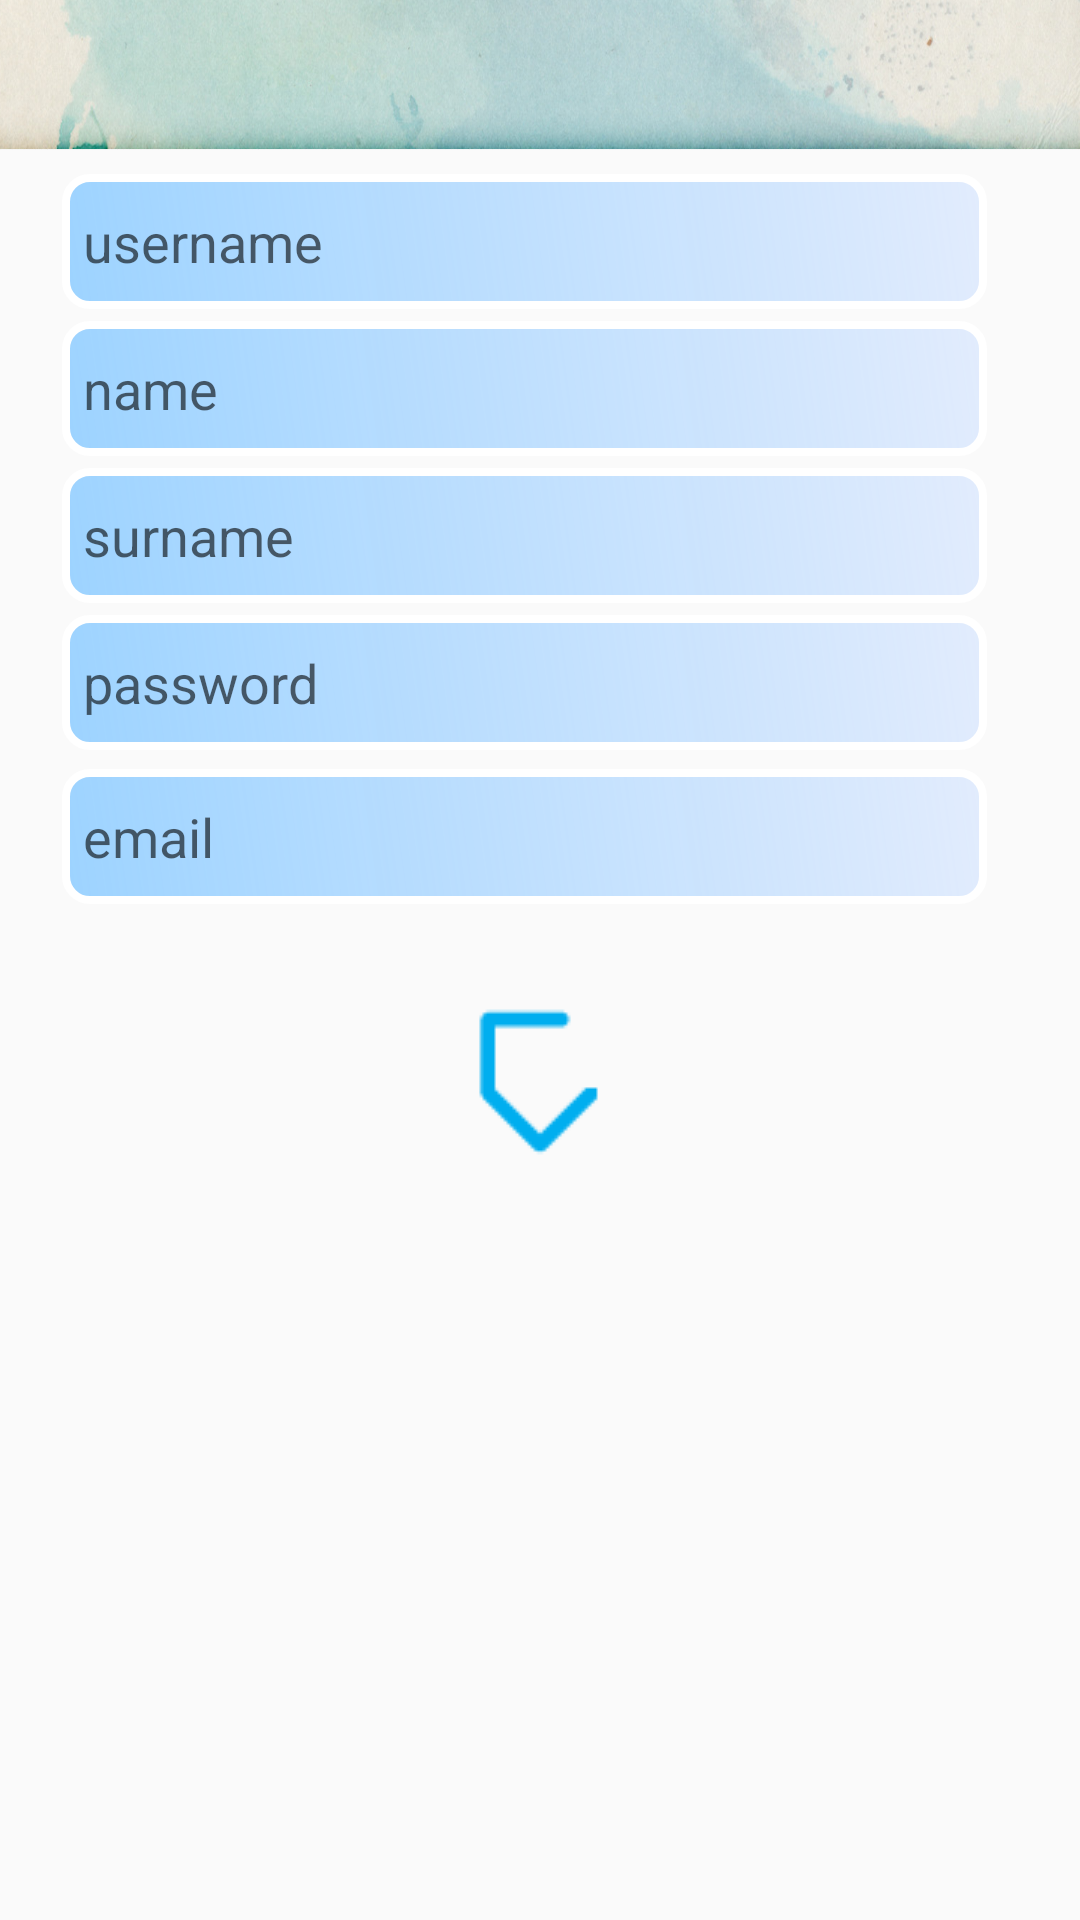

Produce the Android XML layout that renders to this screen, including the resource entries it uses.
<!-- AndroidManifest.xml: application theme AppTheme -->
<!-- res/layout/main2.xml -->
<?xml version="1.0" encoding="utf-8"?>
<LinearLayout
        xmlns:android="http://schemas.android.com/apk/res/android"
        android:orientation="vertical"
        android:layout_width="300dp"
        android:layout_height="370dp"
        android:background="@drawable/background"
        >

    <LinearLayout
            android:layout_width="match_parent"
            android:layout_height="50dp"
            android:orientation="vertical"
            android:id="@+id/linearLayout3"
            android:text="Sign Up"
            android:textSize="15pt"
            android:background="@drawable/top_view"
            >


    </LinearLayout>

    <LinearLayout
            android:layout_width="match_parent"
            android:layout_height="wrap_content"
            android:orientation="vertical"
            android:id="@+id/linearLayout1"
            android:layout_marginLeft="10pt"
            android:layout_marginRight="10pt"
            android:layout_marginTop="2pt">
        <EditText
                android:layout_weight="1"
                android:layout_height="45dp"
                android:layout_marginRight="5pt"
                android:id="@+id/etUserName"
                android:hint="username"
                android:textColor="#ffffff"
                android:background="@drawable/gradient_box"
                android:layout_width="match_parent"
                android:inputType="text"
                android:layout_marginTop="2pt">
        </EditText>
        <EditText
                android:layout_weight="1"
                android:layout_height="45dp"
                android:layout_marginRight="5pt"
                android:id="@+id/etName"
                android:textColor="#ffffff"
                android:background="@drawable/gradient_box"
                android:hint="name"
                android:layout_width="match_parent"
                android:inputType="text"
                android:layout_marginTop="2pt">
        </EditText>
        <EditText
                android:layout_weight="1"
                android:layout_height="45dp"
                android:layout_marginRight="5pt"
                android:id="@+id/etSurName"
                android:textColor="#ffffff"
                android:background="@drawable/gradient_box"
                android:hint="surname"
                android:layout_width="match_parent"
                android:inputType="text"
                android:layout_marginTop="2pt">
        </EditText>
        <EditText
                android:layout_weight="1"
                android:layout_height="45dp"
                android:layout_marginRight="5pt"
                android:hint="password"
                android:id="@+id/etPasswordSignUp"
                android:textColor="#ffffff"
                android:background="@drawable/gradient_box"
                android:layout_width="match_parent"
                android:inputType="text"
                android:layout_marginTop="2pt">
        </EditText>
        <EditText
                android:layout_weight="1"
                android:layout_height="45dp"
                android:layout_marginRight="5pt"
                android:textColor="#ffffff"
                android:id="@+id/etEmail"
                android:inputType="textEmailAddress"
                android:background="@drawable/gradient_box"
                android:hint="email"
                android:layout_width="match_parent"
                android:layout_marginTop="3pt">
        </EditText>
    </LinearLayout>
   
    <LinearLayout
            android:layout_width="wrap_content"
            android:layout_height="wrap_content"
            android:id="@+id/linearLayout2"
            android:layout_gravity="center_vertical|center"
            >

        <ImageButton
                android:layout_height="wrap_content"
                android:layout_width="wrap_content"
                android:layout_gravity="center_vertical|center"
                android:layout_marginTop="3pt"
                android:text="Sign Up"
                android:background="@drawable/ok_asagi_mavi"
                android:id="@+id/btnSignup2">
        </ImageButton>


    </LinearLayout>


</LinearLayout>
<!-- resources referenced by this layout -->
<resources>
  <!-- drawable gradient_box (drawable) -->
  <?xml version="1.0" encoding="utf-8"?>
  <shape xmlns:android="http://schemas.android.com/apk/res/android"
         android:shape="rectangle">
      <gradient
              android:startColor="#ff9dd3ff"
              android:endColor="#80c9ddff"
              android:angle="45"/>
      <padding android:left="7dp"
               android:top="7dp"
               android:right="7dp"
               android:bottom="7dp" />
  
      <stroke android:width="2.5dp"
              android:color="#FFFFFF" />
      <corners android:radius="8dp" />
  </shape>
  <!-- drawable ok_asagi_mavi: png bitmap (drawable, 578 bytes) -->
  <!-- drawable top_view: png bitmap (drawable, 315688 bytes) -->
  <style name="AppTheme" parent="Theme.AppCompat.Light.DarkActionBar">
          
      </style>
</resources>
